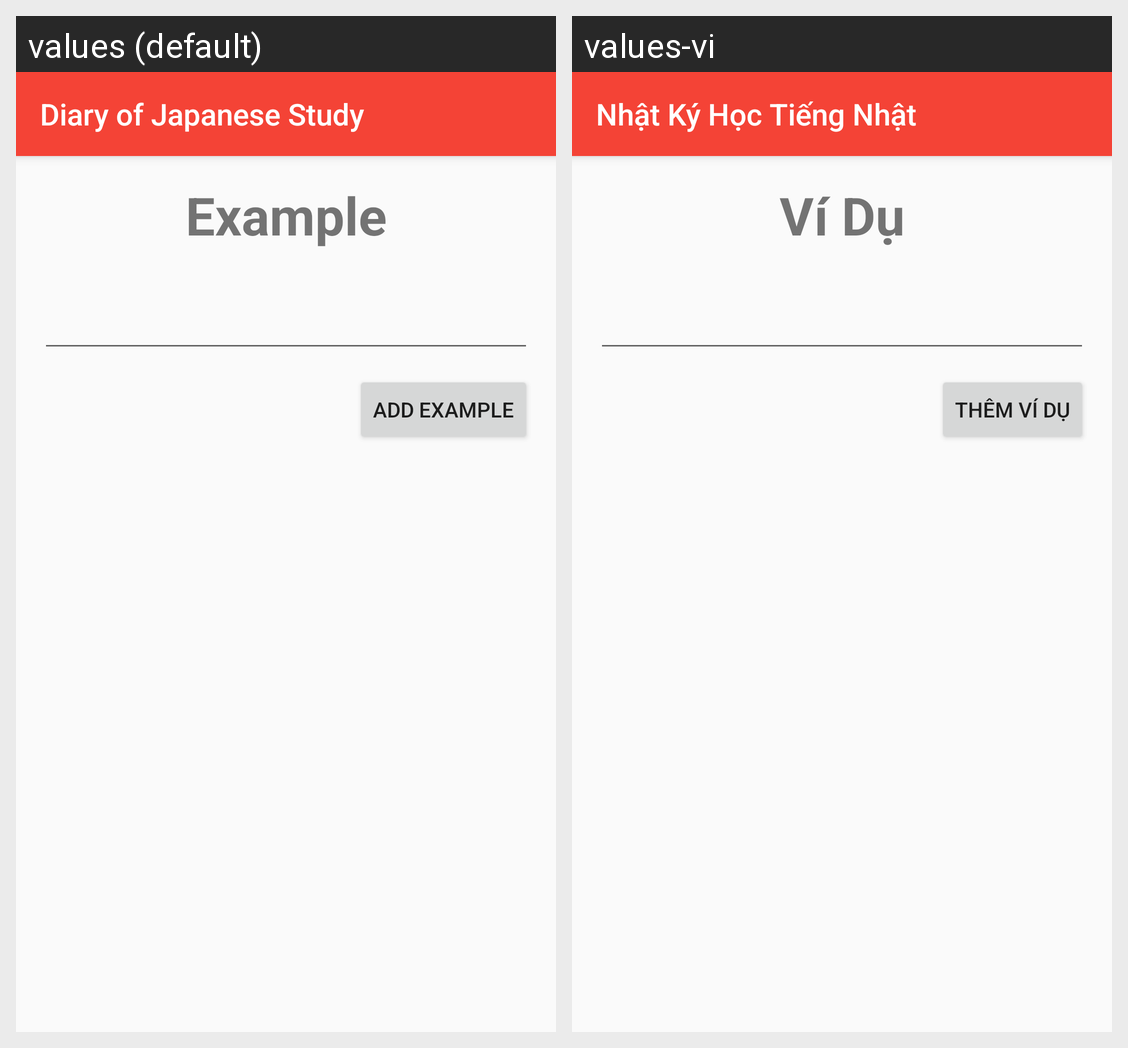

Here is an Android app screen in its default locale and in the app's own translations. Write out the translated-string differences for the strings that appear on this screen.
Android screen res/layout/layout_add_example.xml rendered under 2 locales, left to right: values (default), values-vi. Device: Nexus 5 (rendered at 1080×1920; each locale shown at half size, 540×960, under a caption strip naming it); theme AppTheme.
Strings drawn on this screen, with the default value and each locale's value (text and hints the layout hard-codes, and strings that could not be matched under every locale, appear in the picture but are not listed):

app_name
  values: Diary of Japanese Study
  values-vi: Nhật Ký Học Tiếng Nhật

foo_example
  values: Example
  values-vi: Ví Dụ

add_example
  values: Add Example
  values-vi: Thêm Ví Dụ
